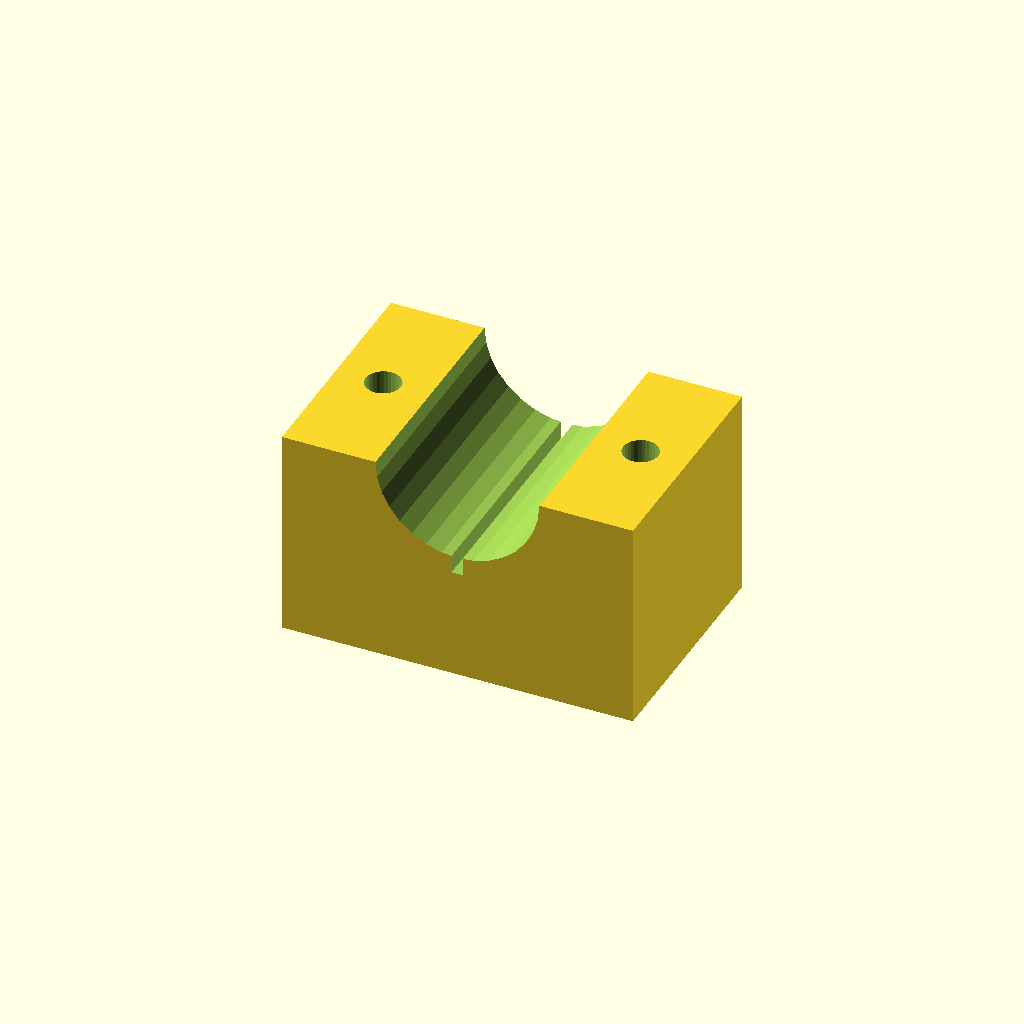
Cell 1: the model at its default parameters.
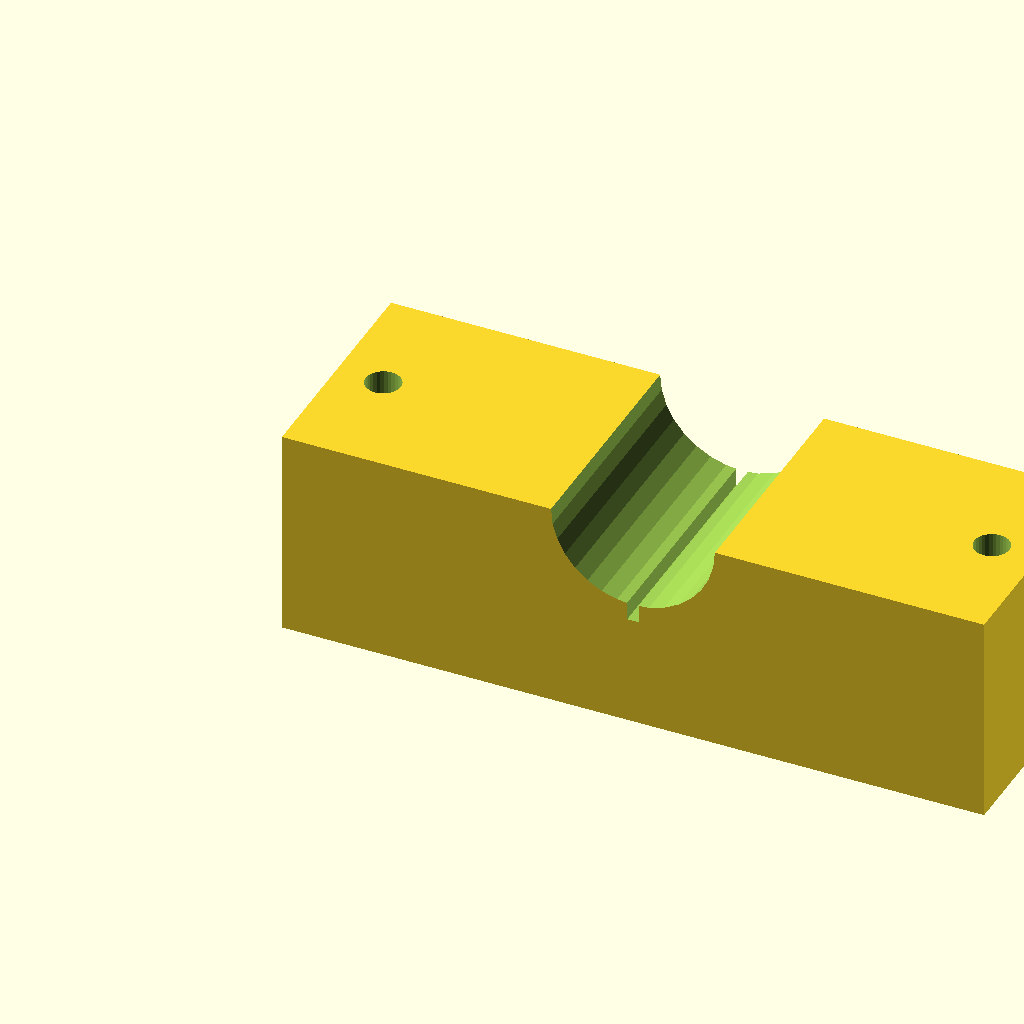
Cell 2: blk_l = 120 (everything else at default).
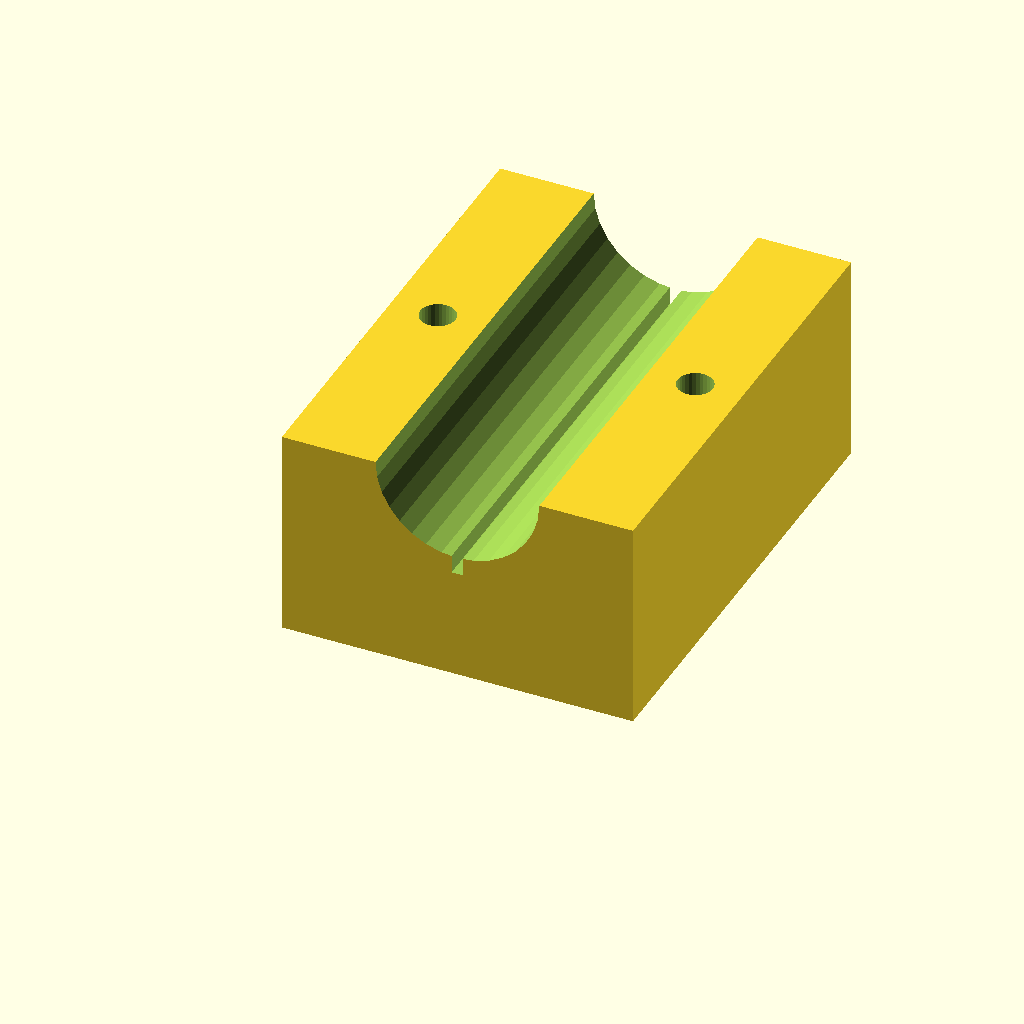
Cell 3: blk_w = 80 (everything else at default).
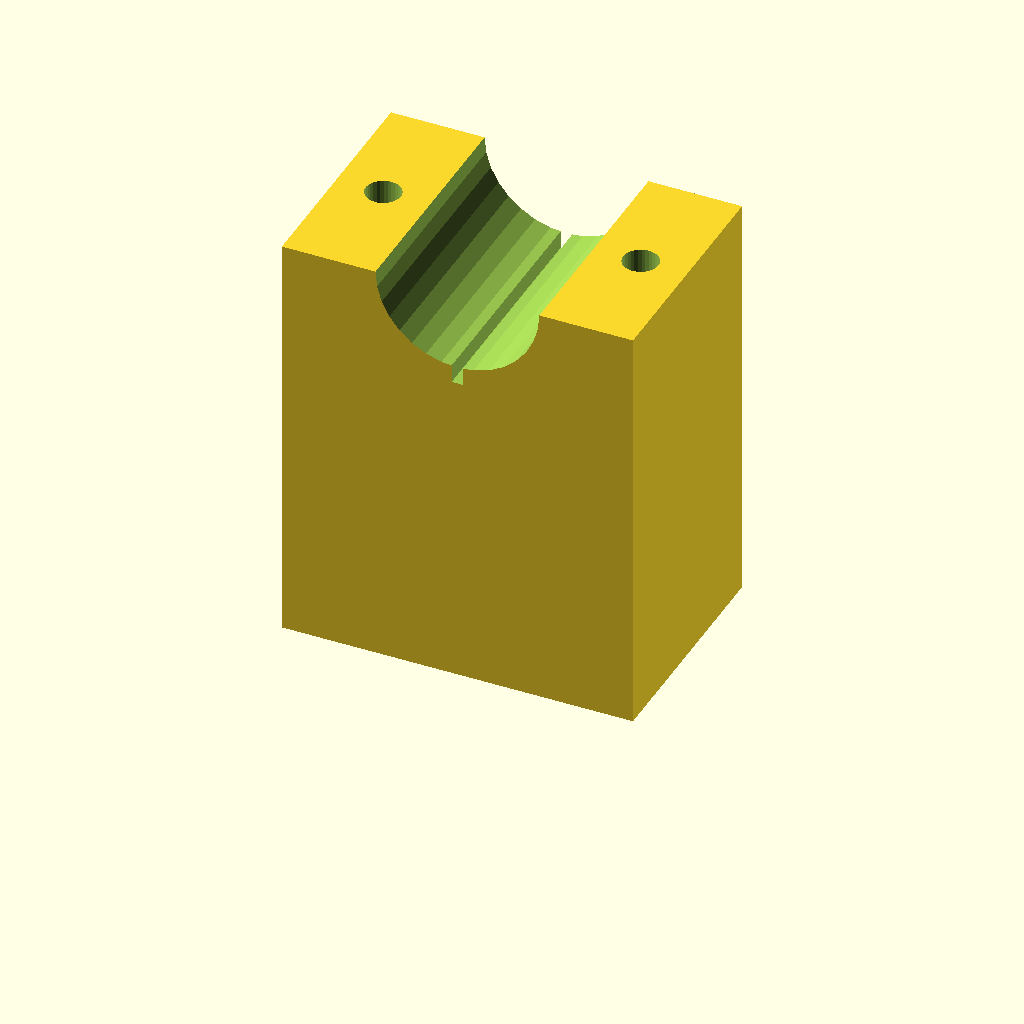
Cell 4: blk_h = 72 (everything else at default).
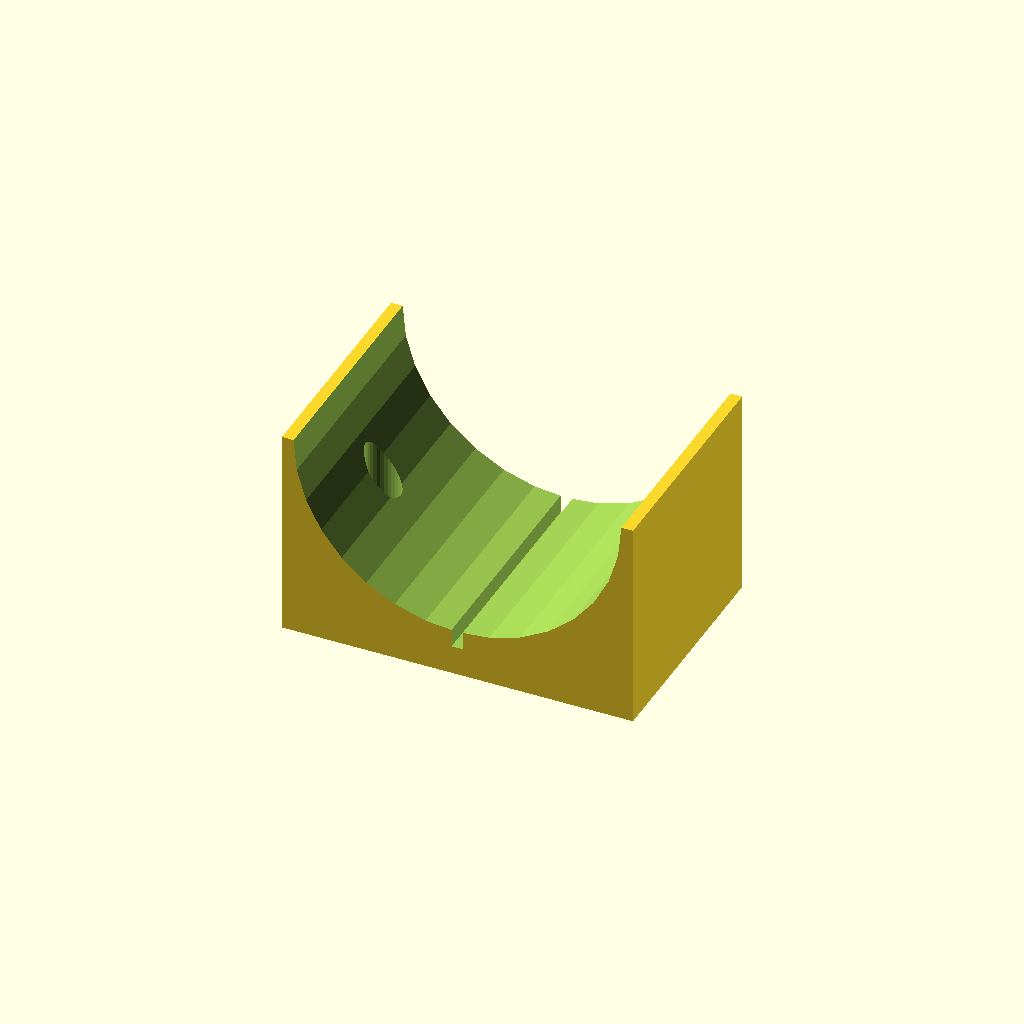
Cell 5: clamp_r = 28 (everything else at default).
All cells are drawn from one camera (rotation 55°, 0°, 25°, orthographic, colour scheme Cornfield), so only the parameter changes between them.
Source of the model, optional_data/data/solid3/saddleclamp/part_0036.scad:
$fn = 32;

// ----------------------------------------------------------------------
// Saddle clamp: split shaft clamp
// ----------------------------------------------------------------------

// --- parameters (mm) ---
blk_l = 60;               // block length, X
blk_w = 40;               // block width, Y
blk_h = 36;               // block height
clamp_r = 14;             // shaft groove radius
hole_r = 3;               // bolt hole radius
hole_m = 8;               // bolt hole margin from the ends
saw_w = 2;                // saw kerf width

saw_depth = clamp_r + 3;  // saw kerf depth

difference() {
  cube([blk_l, blk_w, blk_h]);
  translate([blk_l / 2, -1, blk_h])
    rotate([-90, 0, 0])
      cylinder(h = blk_w + 2, r = clamp_r);
  for (sx = [0, 1])
    translate([sx ? blk_l - hole_m : hole_m, blk_w / 2, -1])
      cylinder(r = hole_r, h = blk_h + 2);
  translate([blk_l / 2 - saw_w / 2, -1, blk_h - saw_depth])
    cube([saw_w, blk_w + 2, saw_depth + 1]);
}
Customizer parameters (derived from the source; name, type, default, range or options):
blk_l: number, default 60
blk_w: number, default 40
blk_h: number, default 36
clamp_r: number, default 14
hole_r: number, default 3
hole_m: number, default 8
saw_w: number, default 2
